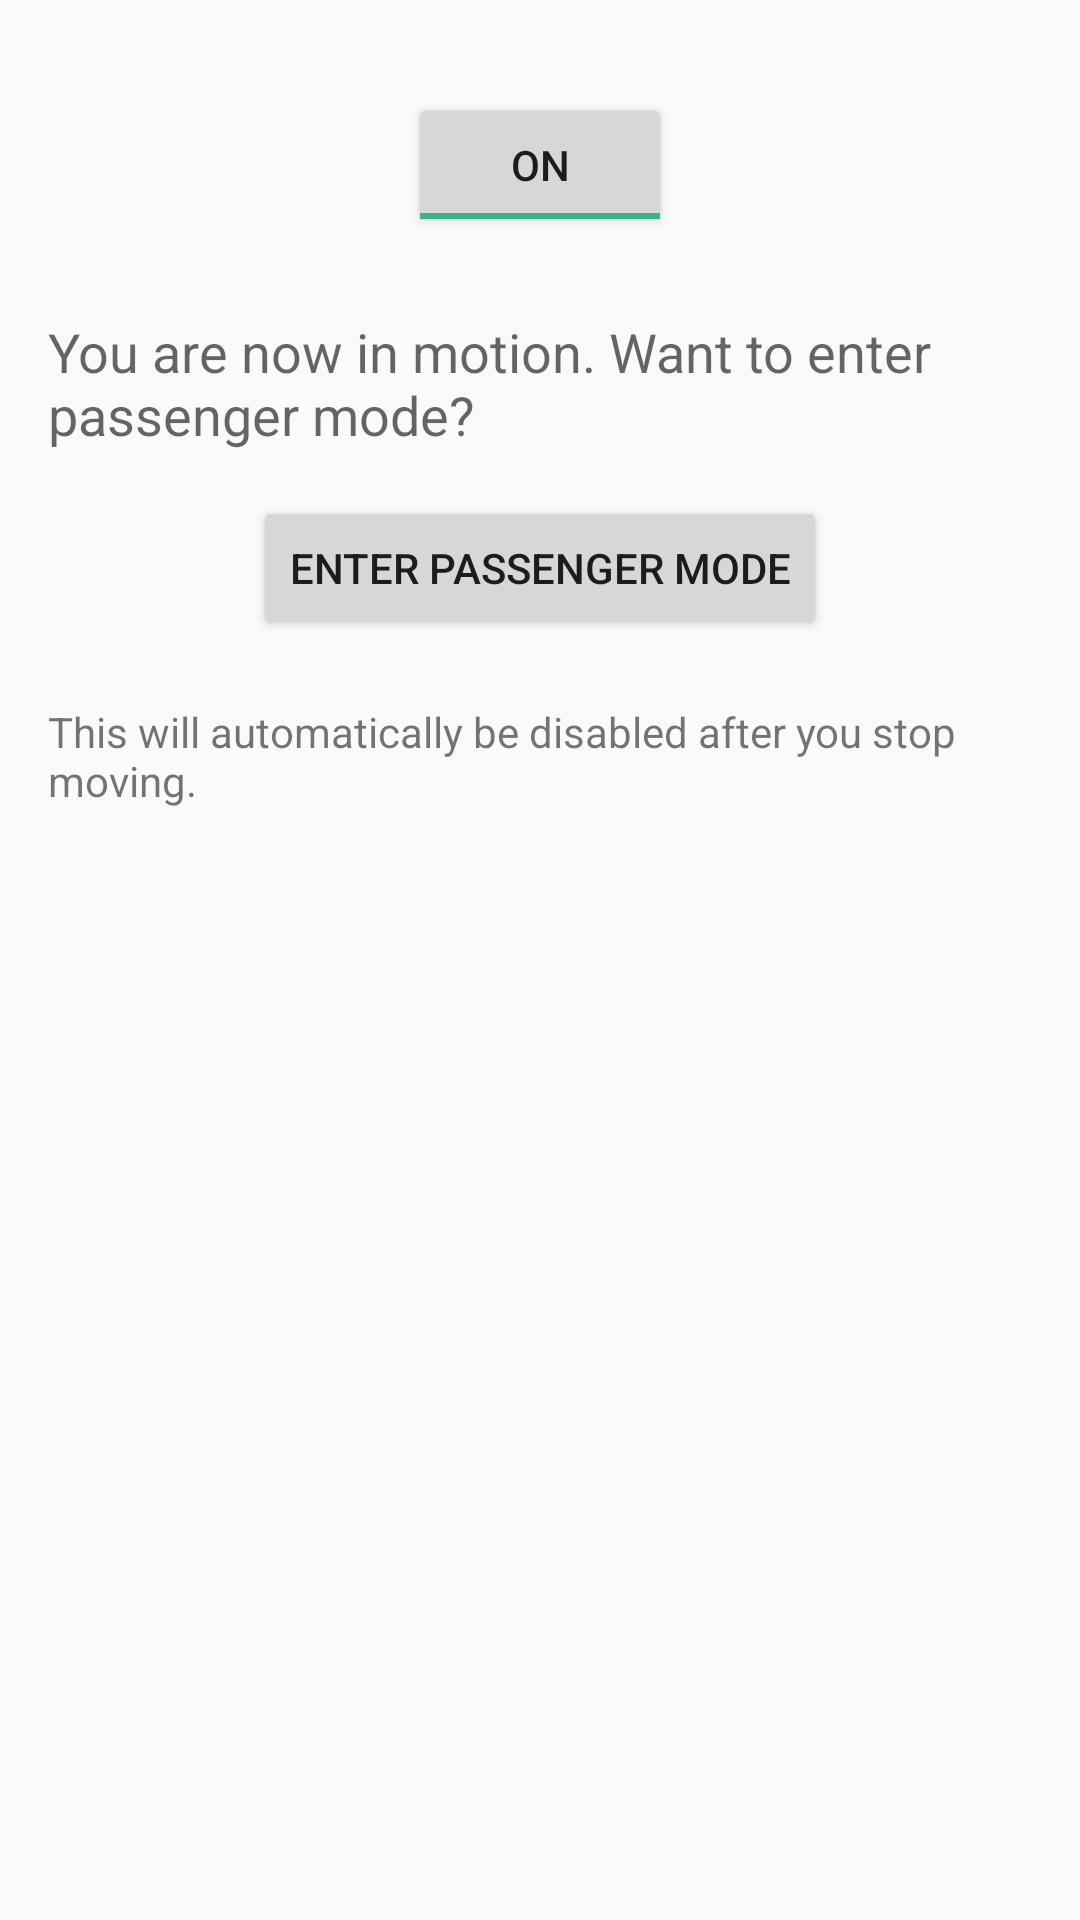

Produce the Android XML layout that renders to this screen, including the resource entries it uses.
<!-- AndroidManifest.xml: application theme AppTheme -->
<!-- res/layout/content_main.xml -->
<?xml version="1.0" encoding="utf-8"?>
<RelativeLayout xmlns:android="http://schemas.android.com/apk/res/android"
    xmlns:app="http://schemas.android.com/apk/res-auto"
    xmlns:tools="http://schemas.android.com/tools"
    android:id="@+id/content_main"
    android:layout_width="match_parent"
    android:layout_height="match_parent"
    android:paddingBottom="@dimen/activity_vertical_margin"
    android:paddingLeft="@dimen/activity_horizontal_margin"
    android:paddingRight="@dimen/activity_horizontal_margin"
    android:paddingTop="@dimen/activity_vertical_margin"
    app:layout_behavior="@string/appbar_scrolling_view_behavior"
    tools:context="com.example.godnd.MainActivity"
    tools:showIn="@layout/activity_main">

    <ToggleButton
        android:id="@+id/toggleButton"
        android:layout_width="wrap_content"
        android:layout_height="wrap_content"
        android:layout_alignParentTop="true"
        android:layout_centerHorizontal="true"
        android:layout_marginTop="15dp"
        android:checked="true"
        android:text="ToggleButton" />

    <Button
        android:id="@+id/passengerButton"
        android:layout_width="wrap_content"
        android:layout_height="wrap_content"
        android:text="Enter passenger mode"
        android:layout_marginTop="15dp"
        android:layout_below="@+id/textStatus"
        android:layout_centerHorizontal="true" />

    <TextView
        android:id="@+id/textStatus"
        android:layout_width="wrap_content"
        android:layout_height="wrap_content"
        android:layout_alignParentLeft="true"
        android:layout_alignParentStart="true"
        android:layout_below="@+id/toggleButton"
        android:layout_marginTop="26dp"
        android:text="You are now in motion. Want to enter passenger mode?"
        android:textAppearance="@style/TextAppearance.AppCompat.Medium" />

    <TextView
        android:id="@+id/passengerText"
        android:layout_width="match_parent"
        android:layout_height="wrap_content"
        android:layout_alignParentLeft="true"
        android:layout_alignParentStart="true"
        android:layout_below="@+id/passengerButton"
        android:layout_marginTop="21dp"
        android:text="This will automatically be disabled after you stop moving." />

    <Button
        android:id="@+id/emulatorMotion"
        android:layout_width="wrap_content"
        android:layout_height="wrap_content"
        android:layout_alignParentBottom="true"
        android:layout_centerHorizontal="true"
        android:layout_marginBottom="36dp"
        android:text="Emulator override motion enabled"
        android:visibility="gone" />

    <TextView
        android:id="@+id/warningMuteText"
        android:layout_width="match_parent"
        android:layout_height="wrap_content"
        android:layout_alignParentLeft="true"
        android:layout_alignParentStart="true"
        android:layout_below="@+id/passengerText"
        android:layout_marginTop="11dp"
        android:text="Warning: Old version of Android detected. Muting ringer and notifications instead of entering do not disturb."
        android:textColor="@color/colorRed"
        android:visibility="invisible" />

    <TextView
        android:id="@+id/debugText"
        android:layout_width="wrap_content"
        android:layout_height="wrap_content"
        android:layout_alignParentLeft="true"
        android:layout_alignParentStart="true"
        android:layout_alignParentTop="true"
        android:text="TextView"
        android:visibility="gone" />

</RelativeLayout>
<!-- res/layout/activity_main.xml (included above) -->
<?xml version="1.0" encoding="utf-8"?>
<android.support.design.widget.CoordinatorLayout xmlns:android="http://schemas.android.com/apk/res/android"
    xmlns:app="http://schemas.android.com/apk/res-auto"
    xmlns:tools="http://schemas.android.com/tools"
    android:layout_width="match_parent"
    android:layout_height="match_parent"
    android:fitsSystemWindows="true"
    tools:context="example.com.godnd.MainActivity">

    <android.support.design.widget.AppBarLayout
        android:layout_width="match_parent"
        android:layout_height="wrap_content"
        android:theme="@style/AppTheme.AppBarOverlay">

        <android.support.v7.widget.Toolbar
            android:id="@+id/toolbar"
            android:layout_width="match_parent"
            android:layout_height="?attr/actionBarSize"
            android:background="?attr/colorPrimary"
            app:popupTheme="@style/AppTheme.PopupOverlay" />

    </android.support.design.widget.AppBarLayout>

    <include layout="@layout/content_main" />

</android.support.design.widget.CoordinatorLayout>
<!-- resources referenced by this layout -->
<resources>
  <color name="colorRed">#FF0000</color>
  <dimen name="activity_horizontal_margin">16dp</dimen>
  <dimen name="activity_vertical_margin">16dp</dimen>
  <style name="AppTheme.AppBarOverlay" parent="ThemeOverlay.AppCompat.Dark.ActionBar" />
  <style name="AppTheme.PopupOverlay" parent="ThemeOverlay.AppCompat.Light" />
  <style name="AppTheme" parent="Theme.AppCompat.Light.DarkActionBar">
          
          <item name="colorPrimary">@color/colorPrimary</item>
          <item name="colorPrimaryDark">@color/colorPrimaryDark</item>
          <item name="colorAccent">@color/colorAccent</item>
      </style>
  <color name="colorPrimary">#3ab250</color>
  <color name="colorPrimaryDark">#303F9F</color>
  <color name="colorAccent">#3ab28c</color>
</resources>
